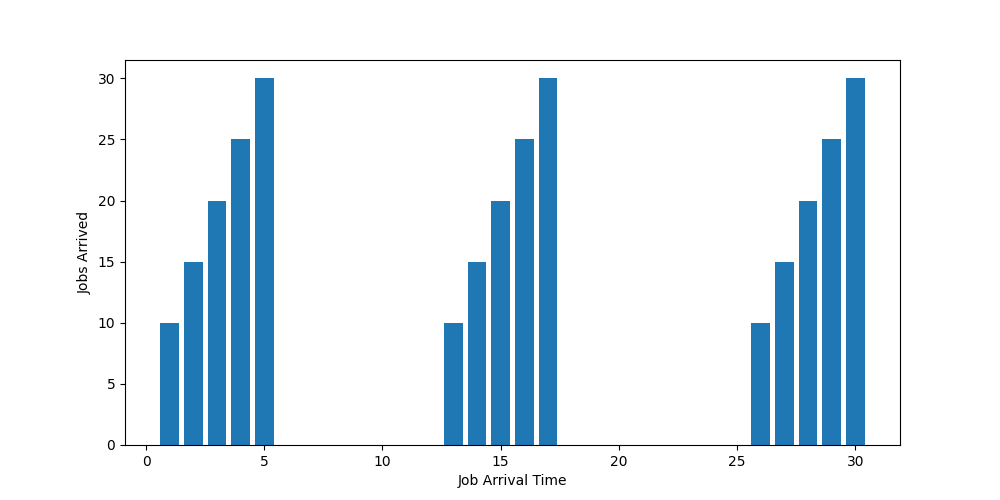

The table this chart was drawn from, first rows:
job_id, arrival_time, mi, allocated_cores
0, 1, 10, 10
1, 2, 10, 15
2, 3, 10, 20
3, 4, 10, 25
4, 5, 10, 30
5, 13, 10, 10
6, 14, 10, 15
7, 15, 10, 20
8, 16, 10, 25
9, 17, 10, 30
10, 26, 10, 10
11, 27, 10, 15
12, 28, 10, 20
13, 29, 10, 25
14, 30, 10, 30
